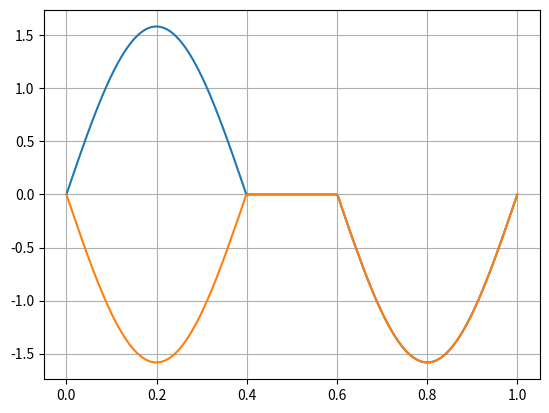

Generate this figure with matplotlib:
# -*- coding: utf-8 -*-
"""
Created on Wed Sep 16 11:17:15 2020

[redacted]
"""

import numpy as np
import numpy.linalg as la
import matplotlib.pyplot as plt

def eigenstate(size, v):
      
    n = 0
    matrix1 = np.zeros((size, size))
    
    while n < size:   
        m = 0
        while m < size:
            if m == n:                
                elem = (n+1)**2 + v/5 + 2*v*(2/5)*np.sinc(2*(n+1)*(2/5))                 
                matrix1[n, m] =  elem        

            
            else:
                elem1 = np.sinc(((n+1)-(m+1))*2/5)-np.sinc((n+1+m+1)*2/5)
                elem = -(2*v*2/5*(elem1)*(((-1)**(n+m+2)+1)/2))  
                matrix1[n, m] =  elem                
            m = m + 1
            
        n = n + 1
        
    eigenValues, eigenVectors = la.eig(matrix1)
    eigenValues = np.real(eigenValues)
    
    index = np.linspace(0, size, size)
    
    idx = eigenValues.argsort()[::1]   
    eigenValues = eigenValues[idx]
    eigenVectors = eigenVectors[:,idx]

    return eigenValues, eigenVectors, index

def numerical(eigenV, order):
    x = np.linspace(0, 1, 1000)
    n = 1
    psi = 0
    while n < order+1:
        basis = np.sqrt(2)*np.sin(n*np.pi*x)
        ci = eigenV[n-1]        
        psi = psi+ basis*ci
        n = n+1    
    return x, psi

e0, ev0, index0 = eigenstate(500, 0)
e200, ev200, index200 = eigenstate(200, 2000000)

x0, psi0 = numerical(ev0[:, 0], 200)
x_0, psi_0 = numerical(ev200[:, 0], 200)
x_1, psi_1 = numerical(ev200[:, 1], 200)
x_2, psi_2 = numerical(ev200[:, 2], 200)
x_3, psi_3 = numerical(ev200[:, 3], 200)

# x_6, psi_6 = numerical(ev200[:, 8], 500)
# x_7, psi_7 = numerical(ev200[:, 9], 500)

# plt.plot(x_6, psi_6**2)
# plt.plot(x_7, psi_7**2)

# plt.plot(x0, psi0)
plt.plot(x_0, psi_0)
plt.plot(x_1, psi_1)
plt.grid()
# plt.figure()
# plt.plot(x_2, psi_2)
# plt.plot(x_3, psi_3)


